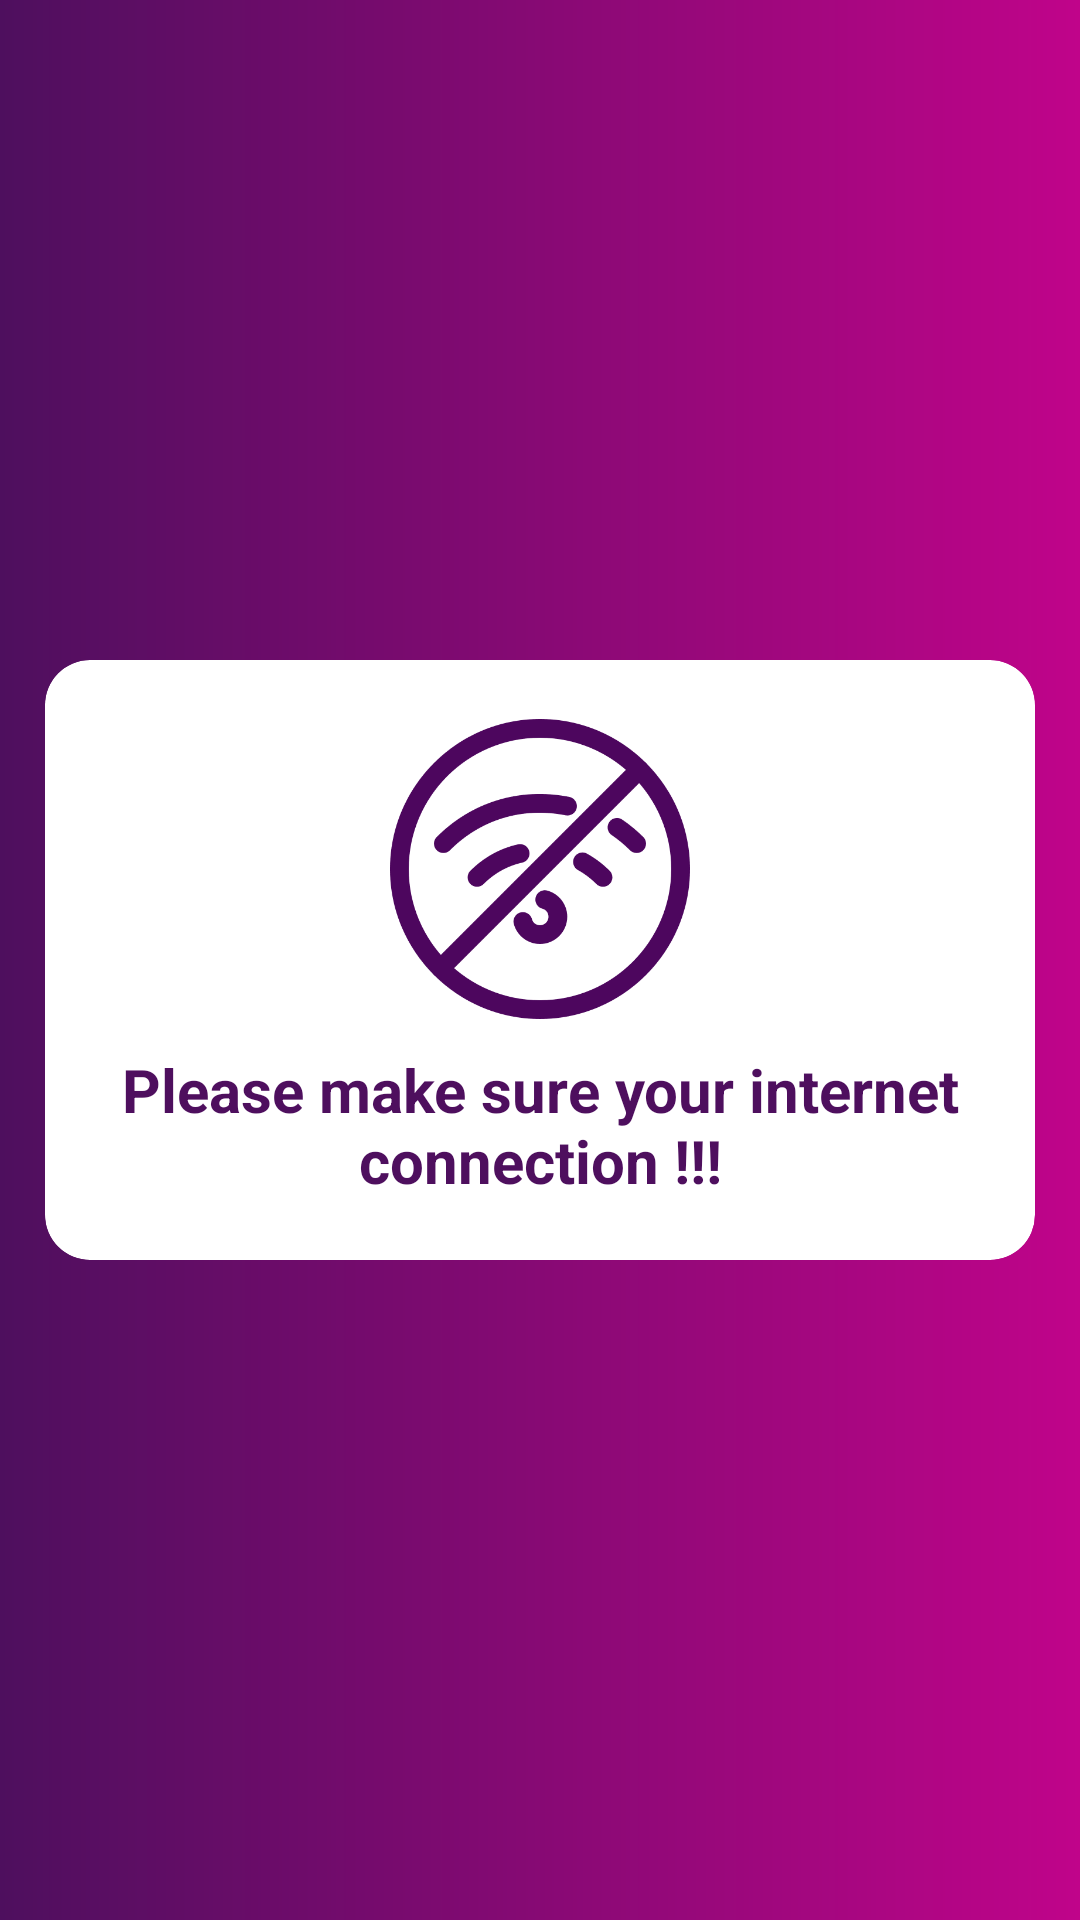

Produce the Android XML layout that renders to this screen, including the resource entries it uses.
<!-- AndroidManifest.xml: application theme Theme.Fitness -->
<!-- res/layout/activity_no_internet.xml -->
<?xml version="1.0" encoding="utf-8"?>
<LinearLayout xmlns:android="http://schemas.android.com/apk/res/android"
    xmlns:app="http://schemas.android.com/apk/res-auto"
    xmlns:tools="http://schemas.android.com/tools"
    android:layout_width="match_parent"
    android:layout_height="match_parent"
    android:background="@drawable/gradient_shape"
    android:gravity="center"
    android:layoutDirection="ltr"
    tools:context=".view.activity.NoInternet"
    tools:ignore="UseCompoundDrawables">

    <com.google.android.material.card.MaterialCardView
        android:layout_width="match_parent"
        android:layout_height="200dp"
        android:layout_marginStart="15dp"
        android:layout_marginEnd="15dp"
        app:cardCornerRadius="15dp">

        <LinearLayout
            android:layout_width="match_parent"
            android:layout_height="match_parent"
            android:gravity="center"
            android:orientation="vertical">

            <ImageView
                android:layout_width="100dp"
                android:layout_height="100dp"
                android:contentDescription="@string/app_name"
                android:scaleType="fitXY"
                android:src="@drawable/nowifi" />

            <TextView
                android:layout_width="wrap_content"
                android:layout_height="wrap_content"
                android:layout_marginTop="10dp"
                android:gravity="center"
                android:text="@string/please_make_sure_your_internet_connection"
                android:textColor="@color/dark_violet"
                android:textSize="20sp"
                android:textStyle="bold" />

        </LinearLayout>


    </com.google.android.material.card.MaterialCardView>
</LinearLayout>
<!-- resources referenced by this layout -->
<resources>
  <color name="dark_violet">#4e0f5e</color>
  <!-- drawable gradient_shape (drawable) -->
  <?xml version="1.0" encoding="utf-8"?>
  <shape xmlns:android="http://schemas.android.com/apk/res/android">
      <gradient
          android:startColor="#4e0f5e"
          android:endColor="#c0048a"
  
          android:type="linear"
          android:centerX="60%"
          android:centerY="100%"
          android:gradientRadius="900dp"/>
  </shape>
  <!-- drawable nowifi: png bitmap (drawable, 8119 bytes) -->
  <string name="app_name">fitness</string>
  <string name="please_make_sure_your_internet_connection">Please make sure your internet connection !!!</string>
  <style name="Theme.Fitness" parent="Theme.MaterialComponents.Light.NoActionBar">
          
          <item name="colorPrimary">@color/purple_500</item>
          <item name="colorPrimaryVariant">@color/dark_violet</item>
          <item name="colorOnPrimary">@color/white</item>
          
          <item name="colorSecondary">@color/teal_200</item>
          <item name="colorSecondaryVariant">@color/teal_700</item>
          <item name="colorOnSecondary">@color/black</item>
  
          
          <item name="android:statusBarColor" tools:targetApi="l">?attr/colorPrimaryVariant</item>
  
      </style>
  <color name="purple_500">#081029</color>
  <color name="white">#FFFFFFFF</color>
  <color name="teal_200">#FF03DAC5</color>
  <color name="teal_700">#FF018786</color>
  <color name="black">#FF000000</color>
</resources>
